Run: headless pygame with SDL's dummy video driver; simulated clock (each Clock.tick advances the game by its frame time, no real sleeping); random seed 0; keys injected as events and as key.get_pressed() state; no mouse input; restart key R tapped at the start of phases 3 and 4.
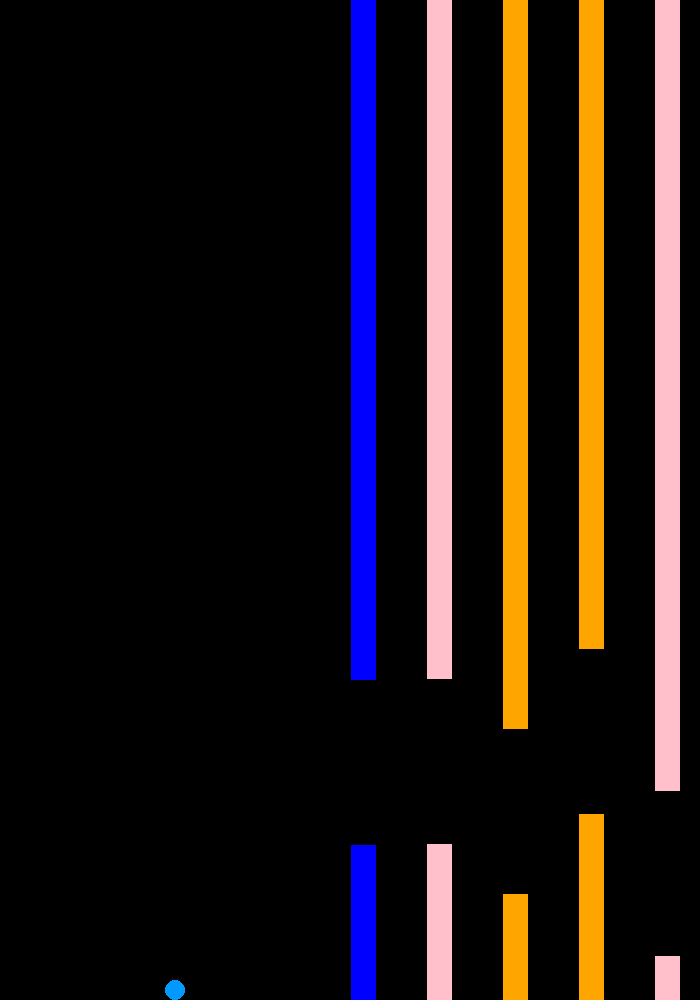
Frame 1 of 4 · flips 1–60 · no input
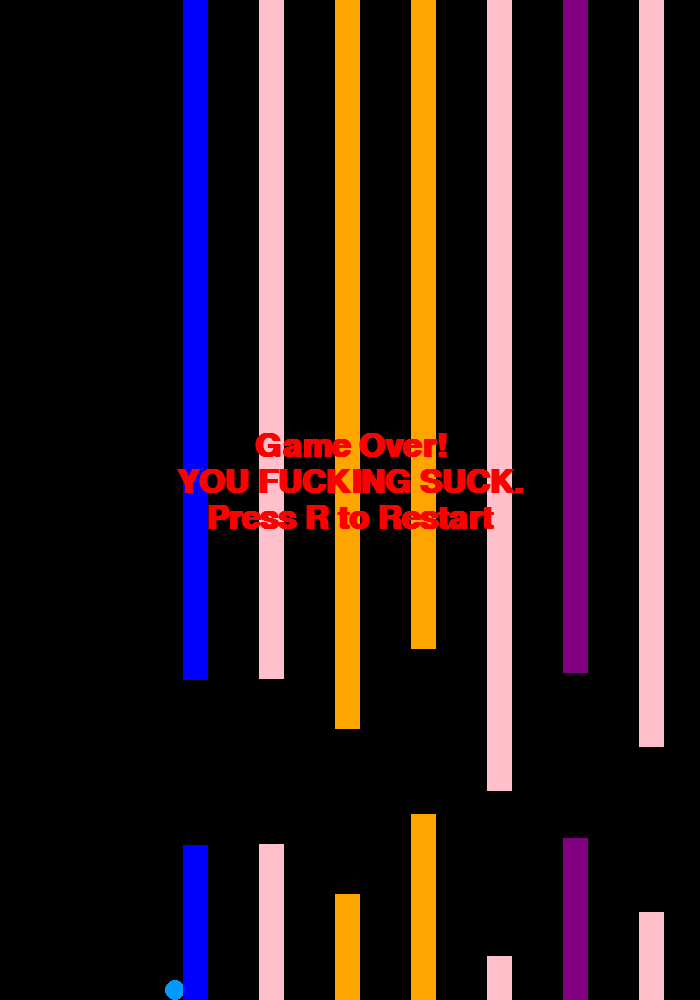
Frame 2 of 4 · flips 61–180 · tapped SPACE, RETURN · held RIGHT (→), D
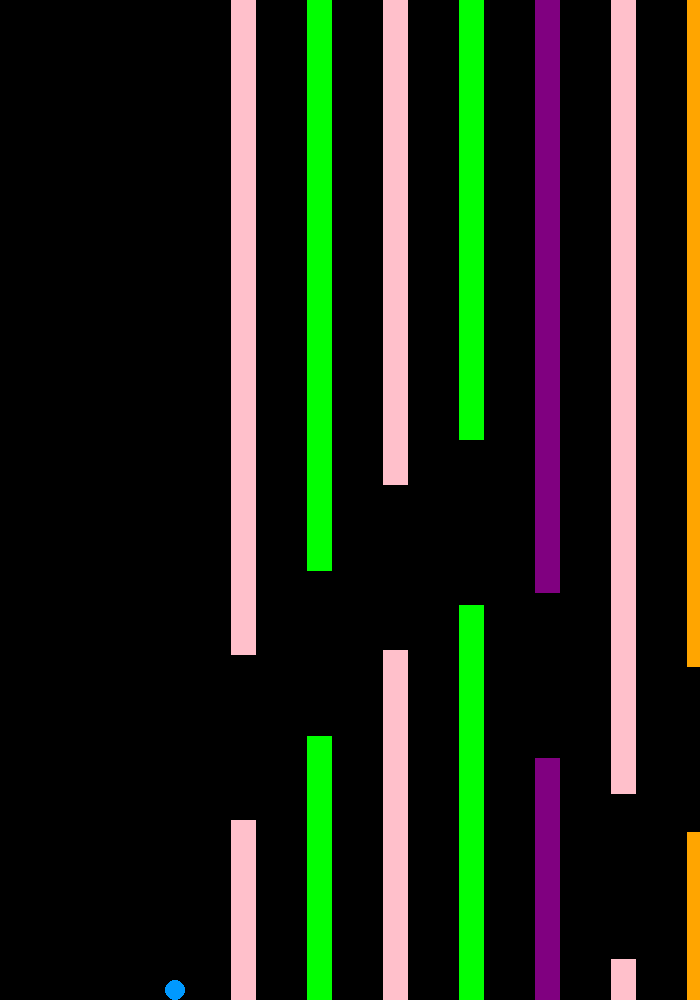
Frame 3 of 4 · flips 181–300 · tapped R · held DOWN (↓), S
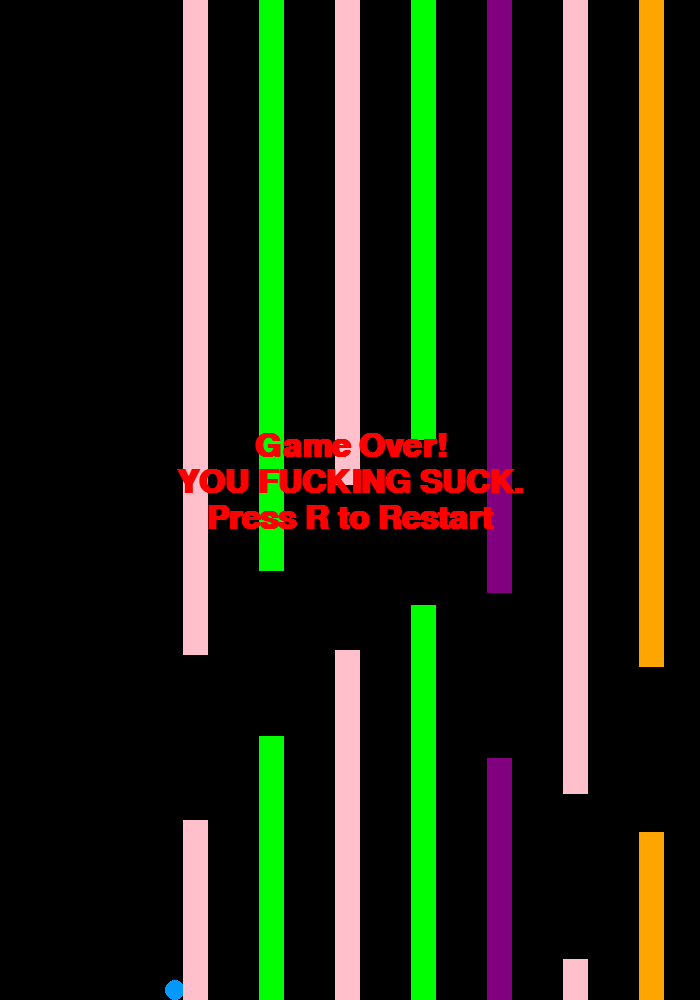
Frame 4 of 4 · flips 301–420 · tapped R · held LEFT (←), A, UP (↑), W

The pygame program that drew these frames:

import pygame
import random
import math

# Dimensions for the game, player, etc.
WIDTH, HEIGHT = 700, 1000
PLAYER_RADIUS = int(HEIGHT * 0.01)

FPS = 60
COLORS = [
    (0, 0, 255),        # Blue
    (0, 255, 0),        # Green
    (255, 0, 0),        # Red
    (255, 255, 0),      # Yellow
    (255, 165, 0),      # Orange
    (128, 0, 128),      # Purple
    (0, 255, 255),      # Cyan
    (255, 192, 203),    # Pink
]
# ---------------------------------------------
# Player class
# ---------------------------------------------
class Player:

    def __init__(self):
        """
        Initialize the player obj with a default position, color, radius, and physical properties (e.g. velocity, gravity,
        and jump power)

        :attr x (int): The horizontal position of the player relative to the screen
        :attr y (float): The vertical position of the player relative to the screen
        :attr radius (int): The radius of the player's circle
        :attr color (tuple): The RGB color of the player
        :attr vel_y (float): The current velcity of player (positive vals move player down, negative vals move player up)
        :attr jump_power (float): The vertical velcity applied instantly when player jumps (negative so player moves down)
        :attr gravity (float): The acceleration applied downwards each frame
        """
        self.x = WIDTH * 0.25       
        self.y = HEIGHT * 0.5     
        self.radius = PLAYER_RADIUS
        self.color = (0, 153, 255)
        self.vel_y = 0
        self.jump_power = -HEIGHT * 0.012
        self.gravity = HEIGHT * 0.0008
        self.max_jumps_per_second = 5

    def jump(self):
        """
        Makes the player jump by setting the vertical velcoity to the jump power.
        The player will move upward in the next frames due to negative velocity
        """
        self.vel_y = self.jump_power

    def update_position(self):
        """
        Updates the players vertical position based on physics - i.e. apply gravity
        to the vertical velocity to bring the player downward, update the players 
        vertical position, and handle collisions with the ground and ceiling
        """
        # Apply physics
        self.vel_y += self.gravity
        self.y += self.vel_y

        # Ground collision
        if self.y >= (HEIGHT - self.radius):
            self.y = (HEIGHT - self.radius)
            self.vel_y = 0

    def draw(self, screen):
        pygame.draw.circle(screen, self.color, (self.x, int(self.y)), self.radius)


    def get_max_rise(self):
        """
        Calculate the maximum vertical distance the player can move upward 
        during a jump, based on current jump power and gravity.
        
        :return: Maximum upward displacement (float)
        """
        v0 = self.jump_power
        t_up = -v0 / self.gravity 
        rise = abs(v0 * t_up + 0.5 * self.gravity * t_up**2)
        return rise
    
    def get_min_gap(self):
        """
        Calculate the smallest possible gap that the player can jump through an survive
        """
        # compute maximum jump height (rise)
        rise = self.get_max_rise()
        # compute smallest safe gap the player can jump through
        return math.ceil((self.radius * 2) + rise)

    
# ---------------------------------------------
# Obstacle class
# ---------------------------------------------
class Obstacle:

    def __init__(self, x, gap, gap_y):
        """
        Initialize an obstacle in the game world with a specified vertical gap.

        :param x: The horizontal position of the obstacle in the world.
        :param gap: The vertical size of the gap between the top and bottom parts of the obstacle.
        :param gap_y: The vertical position (y-coordinate) of the top edge of the gap. 
                    This determines where the player can pass through. It is automatically 
                    clamped so that the gap stays fully on-screen.

        :attr world_x (int): Horizontal position of the obstacle in the world.
        :attr width (int): Width of the obstacle (randomly chosen within a range).
        :attr color (tuple): RGB color of the obstacle.
        :attr gap (int): Size of the vertical gap between the top and bottom rectangles.
        :attr gap_y (int): Y-coordinate of the top of the gap (clamped to stay on-screen).
        :attr r1_y (int): Y-coordinate of the top rectangle (always 0, fills space above gap).
        :attr r1_height (int): Height of the top rectangle (equals gap_y).
        :attr r2_y (int): Y-coordinate of the bottom rectangle (starts at gap_y + gap).
        :attr r2_height (int): Height of the bottom rectangle (fills remaining space below gap).

        The `gap_y` attribute is key for controlling the vertical position of the gap so that 
        it is reachable by the player based on physics (jump height) and distance from the 
        previous obstacle.
        """
        self.world_x = x
        self.width = random.randint(25, 25)
        self.color = random.choice(COLORS)

        # Store the gap information
        self.gap = gap
        self.gap_y = max(0, min(HEIGHT - gap, gap_y))

        # Top rectangle height is gap_y
        self.r1_y = 0
        self.r1_height = self.gap_y

        # Bottom rectangle height starts at gap_y + gap
        self.r2_y = self.gap_y + gap
        self.r2_height = HEIGHT - self.r2_y

    def get_screen_x(self, world_x):
        """
        Calculate the obstacles x position relative to the screen using world current
        x coordinate and the obstacles x coordinate in the world

        :param world_x: The current x coordinate of the world
        :return (int): The x coordinate of the obstacle on the screen
        """     
        return self.world_x - world_x

    def draw(self, screen, x):
        """
        Draw the obstacles top and bottom parts on the screen

        :param screen (pygame.Surface): The pygame surface to draw on
        :param x (int): The obstacles x coordinate relative to the screen
        """
        pygame.draw.rect(screen, self.color, (x, self.r1_y, self.width, self.r1_height))
        pygame.draw.rect(screen, self.color, (x, self.r2_y, self.width, self.r2_height))

# ---------------------------------------------
# Game class
# ---------------------------------------------
class Game:
    def __init__(self):
        """
        Initialize the game, create the window, player, obstacles, and other settings.

        :attr screen (pygame.Surface): The game window
        :attr player (Player): The player instance
        :attr clock (pygame.time.Clock): Clock to manage frames per second
        :attr running (bool): Determines whether the game loop is active
        :attr speed (int): The rate at which the world moves leftward
        :attr world_x (int): Horizontal offset of the world relative to the screen
        :attr min_spawn_distance (int): Minimum horizontal spacing between obstacles
        :attr max_spawn_distance (int): Maximum horizontal spacing between obstacles
        :attr obstacles (list): List of active obstacles in the world
        :attr game_over (bool): true when the game is over
        """
        pygame.init()
        pygame.display.set_caption("Ryans World")
        self.screen = pygame.display.set_mode((WIDTH, HEIGHT))

        self.player = Player()              
        self.clock = pygame.time.Clock()    
        self.running = True                 
        self.speed = 2                      
        self.world_x = 0                         
        self.obstacles = []
        self.game_over = False 
        self.difficulty = 10
        self.min_gap_difficulty = {
            1: 2,
            2: 1.8,
            3: 1.8,
            4: 1.7,
            5: 1.7,
            6: 1.6,
            7: 1.5,
            8: 1.3,
            9: 1.3,
            10: 1.2,
            11: 1.1
        }
        self.max_gap_difficulty = {
            1: 2,
            2: 2,
            3: 1.9,
            4: 1.9,
            5: 1.8,
            6: 1.8,
            7: 1.7,
            8: 1.7,
            9: 1.6,
            10: 1.6,
            11: 1.5
        }
        self.min_distance_difficulty = {
            1: 2.0,
            2: 2.0,
            3: 2.0,
            4: 2.0,
            5: 2.0,
            6: 2.0,
            7: 2.0,
            8: 2.0,
            9: 2.0,
            10: 2.0,
            11: 2.0
        }
        self.max_distance_difficulty = {
            1: 10.0,
            2: 9.0,
            3: 8.0,
            4: 7.0,
            5: 6.0,
            6: 5.0,
            7: 4.0,
            8: 3.0,
            9: 2.0,
            10: 1.0,
            11: 0.0
        }


    def collision(self):
        """
        Determines if the player has collided with any obstacle in the game world.
        This checks collisions between the player's circular shape and both the
        top and bottom rectangles of each obstacle using proper circle-rectangle
        collision detection.

        :return (bool): True if the player collides with any obstacle, False otherwise.
        """
        for o in self.obstacles:
            x = o.get_screen_x(self.world_x)
            # Check collision with top and bottom rectangles
            for ry, rh in [(o.r1_y, o.r1_height), (o.r2_y, o.r2_height)]:
                # Find closest point on rectangle to player center
                closest_x = max(x, min(self.player.x, x + o.width))
                closest_y = max(ry, min(self.player.y, ry + rh))
                # Distance from circle center to closest point
                dx = self.player.x - closest_x
                dy = self.player.y - closest_y
                if dx * dx + dy * dy < self.player.radius * self.player.radius:
                    return True  
        return False
            
    def handle_events(self):
        """
        Handle all user inputs. QUIT events stops the game loop and the KEYDOWN event
        with SPACE triggers the player's jump
        """
        for event in pygame.event.get():
            if event.type == pygame.QUIT:
                self.running = False
            elif event.type == pygame.KEYDOWN:
                if event.key == pygame.K_SPACE:
                    self.player.jump()
                elif self.game_over and event.key == pygame.K_r:
                    self.reset_game()

    def calculate_gap_height(self):
        v0 = self.player.jump_power
        t_up = -v0 / self.player.gravity
        rise = abs(v0 * t_up + 0.5 * self.player.gravity  * (t_up**2))
        min_gap = int(((self.player.radius * 2) + rise) * 1.5)
        max_gap = min_gap 
        return random.randint(min_gap, max_gap)
        
    def calculate_spawn_distance(self):
        # Compute the distance a player travels in one jump
        vel_y = self.player.jump_power
        y = 0
        frames = 0
        while True:
            y += vel_y
            vel_y += self.player.gravity
            frames += 1
            if y >= 0:  
                break
        jump_distance_x = (frames*self.speed)
        min_dist = int(jump_distance_x / 2 + self.player.radius * 2)
        max_dist = int(jump_distance_x * 1.5 + self.player.radius * 2)
        return min_dist, max_dist, random.randint(min_dist, max_dist) 
    
    def calculate_max_height_increase(self, x):
        """
        Compute the maximum vertical height the player can reach while moving horizontally
        toward the next obstacle, based on jump power, gravity, and number of frames available.
        
        :param horizontal_distance: Distance to the next obstacle (pixels)
        :return: Maximum height increase (positive number, pixels)
        """
        frames = math.floor(x / self.speed)
        frames_per_jump = math.floor(FPS / self.player.max_jumps_per_second)
        v = 0
        y = 0
        max_increase = 0
        for i in range(frames):
            if i % frames_per_jump == 0:
                v += self.player.jump_power
            v += self.player.gravity
            y += v
            if y < max_increase:
                max_increase = y
        return -max_increase

    def calculate_max_height_decrease(self, x):
        """
        Compute the maximum vertical fall distance the player can reach while moving
        horizontally toward the next obstacle.
        
        :param horizontal_distance: Distance to the next obstacle (pixels)
        :return: Maximum fall distance (positive number, pixels)
        """
        frames = math.floor(x / self.speed)
        v = 0
        y = 0
        for i in range(frames):
            v += self.player.gravity 
            y += v
        max_decrease = max(0, y)
        return max_decrease

    def calculate_gap_position(self, y0, x_distance, gap_height):
        """
        Given the distance to the next obstacle, calculate the lowest position 
        for the start of the next gap and the highest position for the start of
        the next gap, then choose a random value between the two heights
        """
        max_inc = self.calculate_max_height_increase(x_distance) # POSITIVE DECREASE IN HEIGHT
        max_dec = self.calculate_max_height_decrease(x_distance) # POSITIVE INCREASE IN HEIGHT
        highest_gap_position = math.floor(max(0, y0 - max_inc))
        lowest_gap_position = math.ceil(min(HEIGHT-gap_height, y0 + max_dec))
        gap_position = random.randint(highest_gap_position, lowest_gap_position)
        return highest_gap_position, lowest_gap_position, gap_position
    
    def spawn_obstacle(self):
        """
        Spawn a new obstacle with a gap that is reachable based on player physics
        and previous obstacle position.
        """

        if not self.obstacles:
            prev_gap_y = HEIGHT // 2
            last_obstacle_x = WIDTH * 0.6
            last_obstacle_width = 0
        else:
            prev_obstacle = self.obstacles[-1]
            prev_gap_y = prev_obstacle.gap_y
            last_obstacle_x = prev_obstacle.world_x
            last_obstacle_width = prev_obstacle.width

        # Step 1: Determine spawn distance
        min_spawn_distance, max_spawn_distance, spawn_distance_random = self.calculate_spawn_distance()
        spawn_x = (last_obstacle_x + last_obstacle_width + min_spawn_distance)

        # Step 2: Chooe teh gap height 
        gap_height = self.calculate_gap_height()

        # Step 4: Choose the gap position
        gap_y_position_highest, gap_y_position_lowest, gap_y_position_random = self.calculate_gap_position(prev_gap_y, min_spawn_distance, gap_height)
                           

        self.obstacles.append(Obstacle(spawn_x, gap_height, gap_y_position_random))

    def update_world(self):
        """
        Update the game world for the current frame by moving the world leftware to
        simulate forward movement, spawning new obstacles, updating the players position, 
        and removing obstacles that are no longer on the screen
        """
        if self.game_over:
            return 
        
        # Move the world to the left
        self.world_x += self.speed

        # Update the player's position on the screen
        self.player.update_position()

        # Spawn a new obstacle when the last-created obstacle appears on the screen
        if not self.obstacles or self.obstacles[-1].get_screen_x(self.world_x) < WIDTH:
            self.spawn_obstacle()

        # Remove obstacles that have gone off the screen
        self.obstacles = [o for o in self.obstacles if o.get_screen_x(self.world_x)+o.width > 0]

        # Check for collision
        if self.collision():
            self.game_over = True

    def draw_world(self):
        """
        Draws the current state of the game world by clearnign the screen, drawing the 
        player and all the obstacles, and updating the dipslay to show the new frame
        """
        # Draw the background
        self.screen.fill((0, 0, 0))

        # Draw the player
        self.player.draw(self.screen)

        # Draw the obstacles
        for o in self.obstacles:
            o.draw(self.screen, o.get_screen_x(self.world_x))

        if self.game_over:
            font = pygame.font.SysFont("Courier", 48, bold=True)
            lines = [
                "Game Over!",
                "YOU FUCKING SUCK.",
                "Press R to Restart"
            ]
            total_height = len(lines) * font.get_linesize()
            start_y = HEIGHT // 2 - total_height // 2
            for i, line in enumerate(lines):
                text_surf = font.render(line, True, (255, 0, 0))
                rect = text_surf.get_rect(center=(WIDTH // 2, start_y + i * font.get_linesize()))
                self.screen.blit(text_surf, rect)

        # Update the screen 
        pygame.display.update()

    def reset_game(self):
        """
        Reset the game to initial state after a collision.
        """
        self.player = Player()
        self.world_x = 0
        self.obstacles = []
        self.game_over = False


    def run(self):
        """
        Starts the game loop
        """
        while self.running:
            self.handle_events()
            self.update_world()
            self.draw_world()
            self.clock.tick(FPS)
        pygame.quit()

if __name__ == "__main__":
    game = Game()
    game.run()
